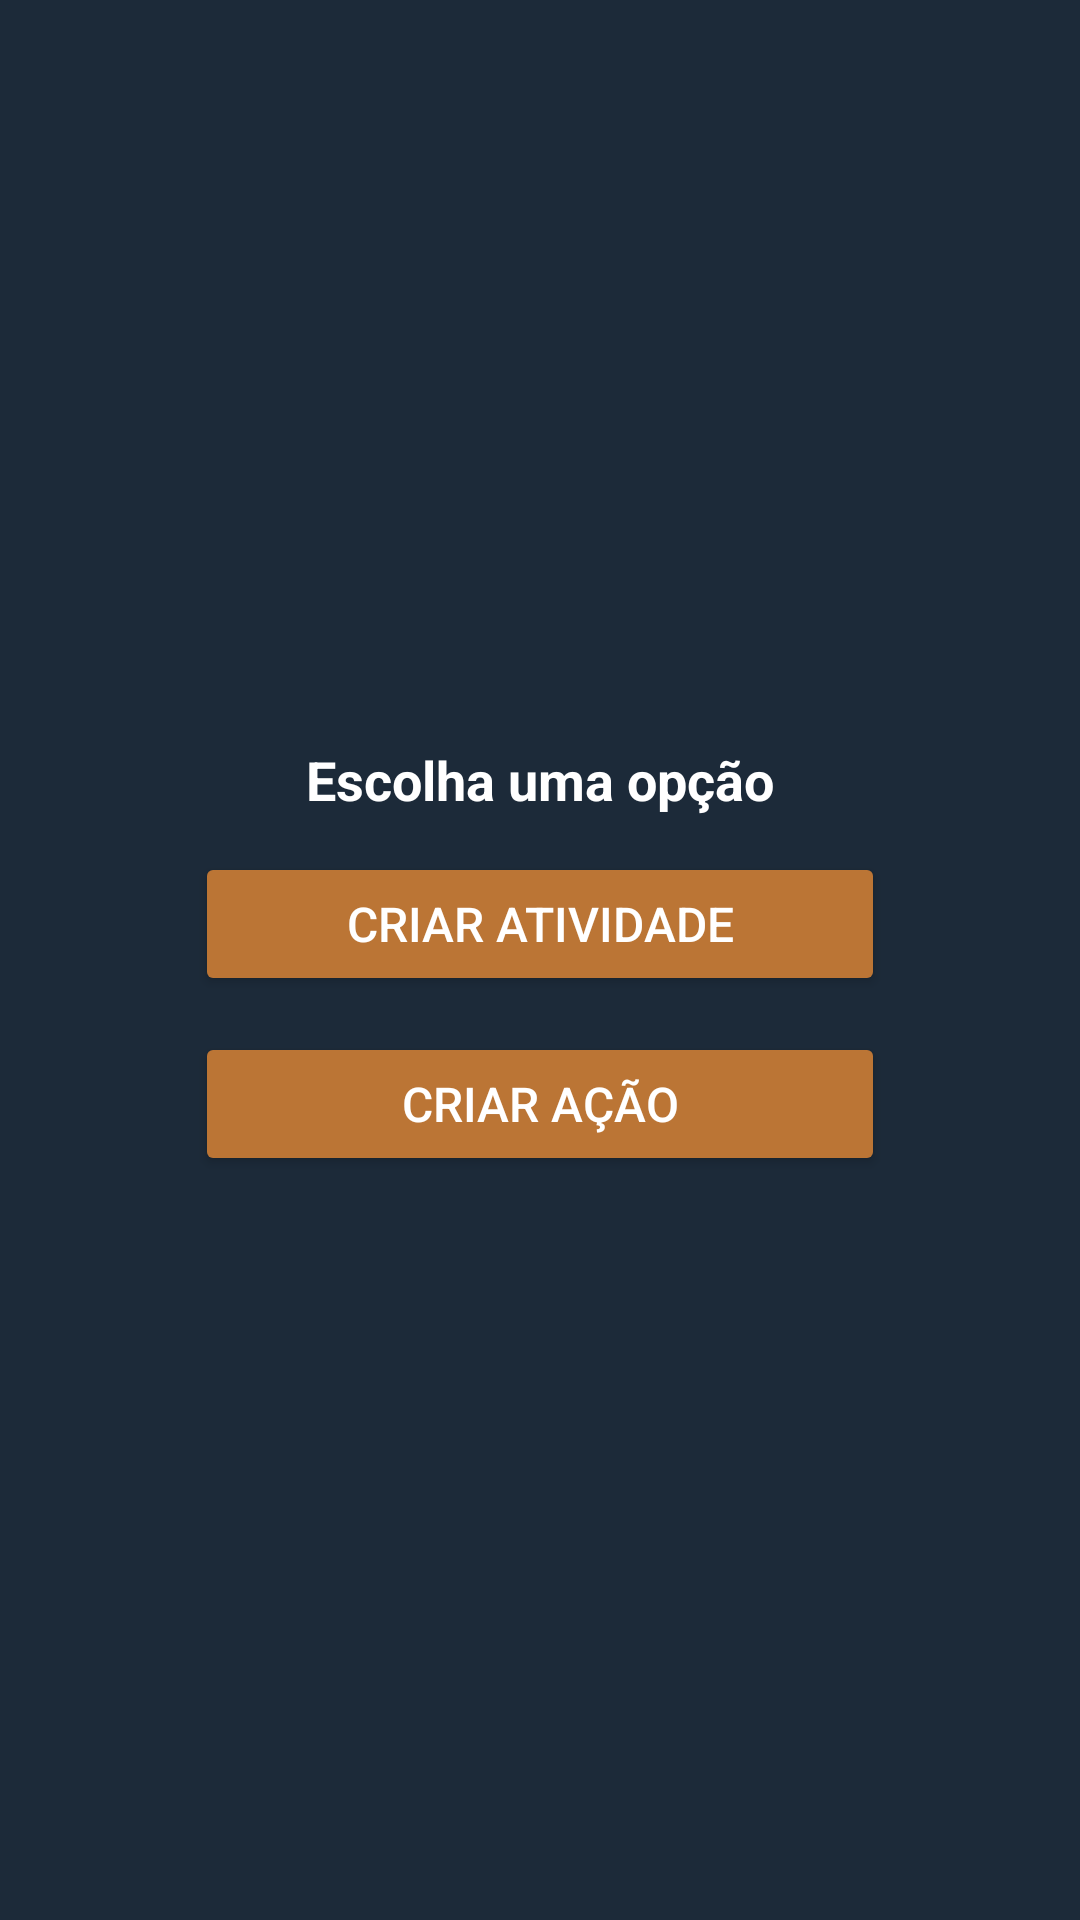

This screen was rendered from an Android layout file. Write that file and the resources it references.
<!-- AndroidManifest.xml: application theme Theme.TelaLogin -->
<!-- res/layout/dialog_opcoes.xml -->
<?xml version="1.0" encoding="utf-8"?>
<LinearLayout xmlns:android="http://schemas.android.com/apk/res/android"
    android:layout_width="400dp"
    android:layout_height="200dp"
    android:background="#1C2A39"
    android:orientation="vertical"
    android:padding="16dp"
    android:gravity="center">

    <TextView
        android:id="@+id/titleDialog"
        android:layout_width="match_parent"
        android:layout_height="wrap_content"
        android:text="Escolha uma opção"
        android:textColor="@android:color/white"
        android:textSize="18sp"
        android:paddingBottom="12dp"
        android:textStyle="bold"
        android:gravity="center" />

    <Button
        android:id="@+id/btnCriarAtividade"
        android:layout_width="230dp"
        android:layout_height="48dp"
        android:backgroundTint="#BB7535"
        android:text="Criar Atividade"
        android:textColor="@android:color/white"
        android:textSize="16sp"
        android:layout_marginBottom="12dp" />

    <Button
        android:id="@+id/btnCriarAcao"
        android:layout_width="230dp"
        android:layout_height="48dp"
        android:backgroundTint="#BB7535"
        android:text="Criar Ação"
        android:textColor="@android:color/white"
        android:textSize="16sp" />

</LinearLayout>
<!-- resources referenced by this layout -->
<resources>
  <style name="Theme.TelaLogin" parent="Base.Theme.TelaLogin" />
  <style name="Base.Theme.TelaLogin" parent="Theme.Material3.DayNight.NoActionBar">
          
          <item name="colorControlActivated">#004A8D</item>
          
      </style>
</resources>
